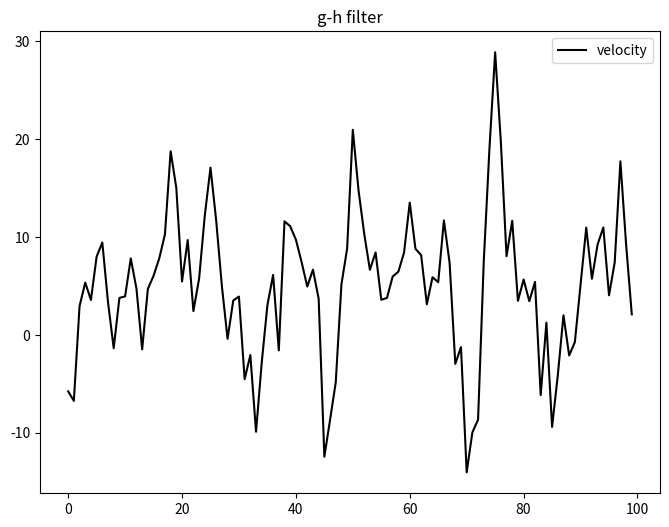

Recreate this plot in Python.
from numpy.random import randn
import matplotlib.pyplot as plt
import numpy as np

def gen_data(x0, dx, count, noise_factor, accel=0.):
    zs = []
    for i in range(count):
        zs.append(x0 + dx*i + randn()*noise_factor)
        dx += accel
    return zs
def g_h_filter(data, x0, dx, g, h, dt=1.):
    x_est = x0
    xt = 0
    true_dx = 5
    results_tx = []
    results_mx = []
    results_ex = []
    results_px = []
    results_dx = []
    for z in data:
        # true value
        x_true = xt + (true_dx*dt)
        xt = x_true
        results_tx.append(x_true)
        # predict
        x_pred = x_est + (dx*dt)
        dx = dx
        results_px.append(x_pred)
        # update
        results_mx.append(z)
        residual = z - x_pred
        dx = dx + h * (residual) / dt
        results_dx.append(dx)
        x_est = x_pred + g * residual
        results_ex.append(x_est)
    return [results_tx,results_mx,results_ex,results_px,results_dx]

zs1 = gen_data(x0=5, dx=5., count=100, noise_factor=50)

fig = None
def gh_filter(x, dx, g, h):
    global fig
    if fig is not None: plt.close(fig)
    fig = plt.figure(figsize=(8,6))
    data = g_h_filter(data=zs1, x0=x, dx=dx, g=g, h=h)
    plt.scatter(range(len(zs1)), zs1, edgecolor='k', 
                facecolors='none', marker='o', lw=1,label='measure')
    plt.plot(data[0], color='g',label='true')
    plt.plot(data[1], color='b',label='measurements')
    plt.plot(data[2], color='r',label='estimate')
    plt.plot(data[3], color='k',label='prediction')
    plt.title('g-h filter')
    plt.legend() # 
    
    return data

if __name__ == '__main__':
    # init state
    x = 10
    dx = 5
    g  = 0.3
    h  = 0.1
    
    data = gh_filter(x,dx,g,h)
    plt.show()

    plt.cla()
    plt.title('g-h filter')
    plt.plot(data[4], color='k',label='velocity')
    plt.legend()
    plt.show()